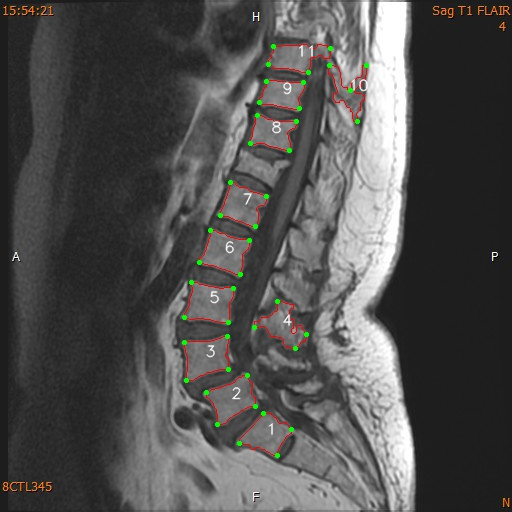

Data behind this chart, as committed beside it:
, index, x, y, endpoint_x, endpoint_y, endpoint_position, area, cx, cy, perimeter
0, 1, 263, 413, 263.0, 413.0, left up, 1235, 266.0, 434.0, 158.9
1, 1, 264, 413, 239.0, 443.0, left down, , , , 
2, 1, 265, 413, 277.0, 455.0, right down, , , , 
3, 1, 266, 413, 291.0, 429.0, right up, , , , 
4, 1, 267, 413, , , , , , , 
5, 1, 268, 413, , , , , , , 
6, 1, 269, 413, , , , , , , 
7, 1, 270, 413, , , , , , , 
8, 1, 271, 413, , , , , , , 
9, 1, 262, 414, , , , , , , 
10, 1, 263, 414, , , , , , , 
11, 1, 264, 414, , , , , , , 
12, 1, 265, 414, , , , , , , 
13, 1, 266, 414, , , , , , , 
14, 1, 267, 414, , , , , , , 
15, 1, 268, 414, , , , , , , 
16, 1, 269, 414, , , , , , , 
17, 1, 270, 414, , , , , , , 
18, 1, 271, 414, , , , , , , 
19, 1, 261, 415, , , , , , , 
20, 1, 262, 415, , , , , , , 
21, 1, 263, 415, , , , , , , 
22, 1, 264, 415, , , , , , , 
23, 1, 265, 415, , , , , , , 
24, 1, 266, 415, , , , , , , 
25, 1, 267, 415, , , , , , , 
26, 1, 268, 415, , , , , , , 
27, 1, 269, 415, , , , , , , 
28, 1, 270, 415, , , , , , , 
29, 1, 271, 415, , , , , , , 
30, 1, 272, 415, , , , , , , 
31, 1, 261, 416, , , , , , , 
32, 1, 262, 416, , , , , , , 
33, 1, 263, 416, , , , , , , 
34, 1, 264, 416, , , , , , , 
35, 1, 265, 416, , , , , , , 
36, 1, 266, 416, , , , , , , 
37, 1, 267, 416, , , , , , , 
38, 1, 268, 416, , , , , , , 
39, 1, 269, 416, , , , , , , 
40, 1, 270, 416, , , , , , , 
41, 1, 271, 416, , , , , , , 
42, 1, 272, 416, , , , , , , 
43, 1, 273, 416, , , , , , , 
44, 1, 260, 417, , , , , , , 
45, 1, 261, 417, , , , , , , 
46, 1, 262, 417, , , , , , , 
47, 1, 263, 417, , , , , , , 
48, 1, 264, 417, , , , , , , 
49, 1, 265, 417, , , , , , , 
50, 1, 266, 417, , , , , , , 
51, 1, 267, 417, , , , , , , 
52, 1, 268, 417, , , , , , , 
53, 1, 269, 417, , , , , , , 
54, 1, 270, 417, , , , , , , 
55, 1, 271, 417, , , , , , , 
56, 1, 272, 417, , , , , , , 
57, 1, 273, 417, , , , , , , 
58, 1, 274, 417, , , , , , , 
59, 1, 275, 417, , , , , , , 
... 13,905 more rows
